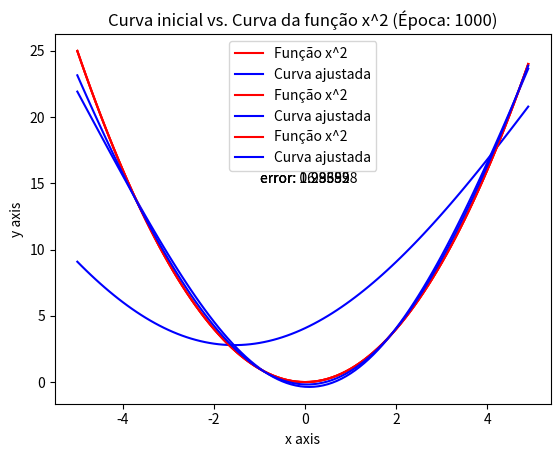

Here is the Python script that generated this plot:
import numpy as np
import matplotlib.pyplot as plt

# Função para calcular os parâmetros fuzzy TSK
def calculate_fuzzy_tsk_parameters(x1_medio, sigma_1, x2_medio, sigma_2, x_i):
    w_1 = np.exp(-0.5 * ((x_i - x1_medio) / sigma_1)**2)
    w_2 = np.exp(-0.5 * ((x_i - x2_medio) / sigma_2)**2)
    return w_1, w_2

# Função para plotar as curvas
def plot_curve(resultado, error, epoca):
    plt.title(f"Curva inicial vs. Curva da função x^2 (Época: {epoca})") 
    plt.xlabel("x axis") 
    plt.ylabel("y axis")
    x = np.arange(-5, 5, 0.1)
    y = x**2
    
    plt.plot(x, y, 'r', label="Função x^2")
    plt.plot(x, resultado, 'b', label="Curva ajustada")
    plt.legend()
    plt.text(-1, 15, f"error: {error}")
    plt.show()

# Função principal TSK
def tsk(step):
    alpha = 0.01
    x_values = np.arange(-5, 5, 0.1)
    error = []

    # Parâmetros iniciais
    p_1, q1, x1_medio, sigma_1 = -1.5, 0.5, -1.0, 0.8
    p_2, q2, x2_medio, sigma_2 = 1.5, -0.5, 1.0, 0.8

    for _ in range(step):
        total_error = 0.0
        
        for x_i in x_values:
            # Cálculo dos parâmetros fuzzy
            w_1, w_2 = calculate_fuzzy_tsk_parameters(x1_medio, sigma_1, x2_medio, sigma_2, x_i)
            
            # Cálculo dos valores ajustados
            y1 = p_1 * x_i + q1
            y2 = p_2 * x_i + q2
            y = ((w_1 * y1) + (w_2 * y2)) / (w_1 + w_2)

            # Cálculo do erro
            yd = x_i ** 2
            e = y - yd
            total_error += 0.5 * (e ** 2)

            # Cálculo das derivadas
            w1_derivada = w_1 / (w_1 + w_2)
            w2_derivada = w_2 / (w_1 + w_2)
            dedp_1 = e * w1_derivada * x_i
            dedp_2 = e * w2_derivada * x_i
            dedq1 = e * w1_derivada
            dedq2 = e * w2_derivada
            dedx1_medio = e * w_2 * ((y1 - y2) / ((w_1 + w_2) ** 2)) * w_1 * ((x_i - x1_medio) / (sigma_1 ** 2))
            dedx2_medio = e * w_2 * ((y2 - y1) / ((w_1 + w_2) ** 2)) * w_1 * ((x_i - x2_medio) / (sigma_2 ** 2))
            dedsigma_1 = e * w_2 * ((y1 - y2) / ((w_1 + w_2) ** 2)) * w_1 * (((x_i - x1_medio) ** 2) / (sigma_1 ** 3))
            dedsigma_2 = e * w_2 * ((y2 - y1) / ((w_1 + w_2) ** 2)) * w_1 * (((x_i - x2_medio) ** 2) / (sigma_2 ** 3))

            # Atualização dos parâmetros
            p_1 -= alpha * dedp_1
            p_2 -= alpha * dedp_2
            q1 -= alpha * dedq1
            q2 -= alpha * dedq2
            sigma_1 -= alpha * dedsigma_1
            sigma_2 -= alpha * dedsigma_2
            x1_medio -= alpha * dedx1_medio
            x2_medio -= alpha * dedx2_medio
        
        error.append(total_error / len(x_values))

    result = []

    for x_i in x_values:
        w_1, w_2 = calculate_fuzzy_tsk_parameters(x1_medio, sigma_1, x2_medio, sigma_2, x_i)
        y1 = p_1 * x_i + q1
        y2 = p_2 * x_i + q2
        y = ((w_1 * y1) + (w_2 * y2)) / (w_1 + w_2)
        result.append(y)

    plot_curve(result, "%.5f" % round(np.mean(error), 5), step)

if __name__ == "__main__":
    steps = [10, 100, 1000]
    for step in steps:
        tsk(step)
